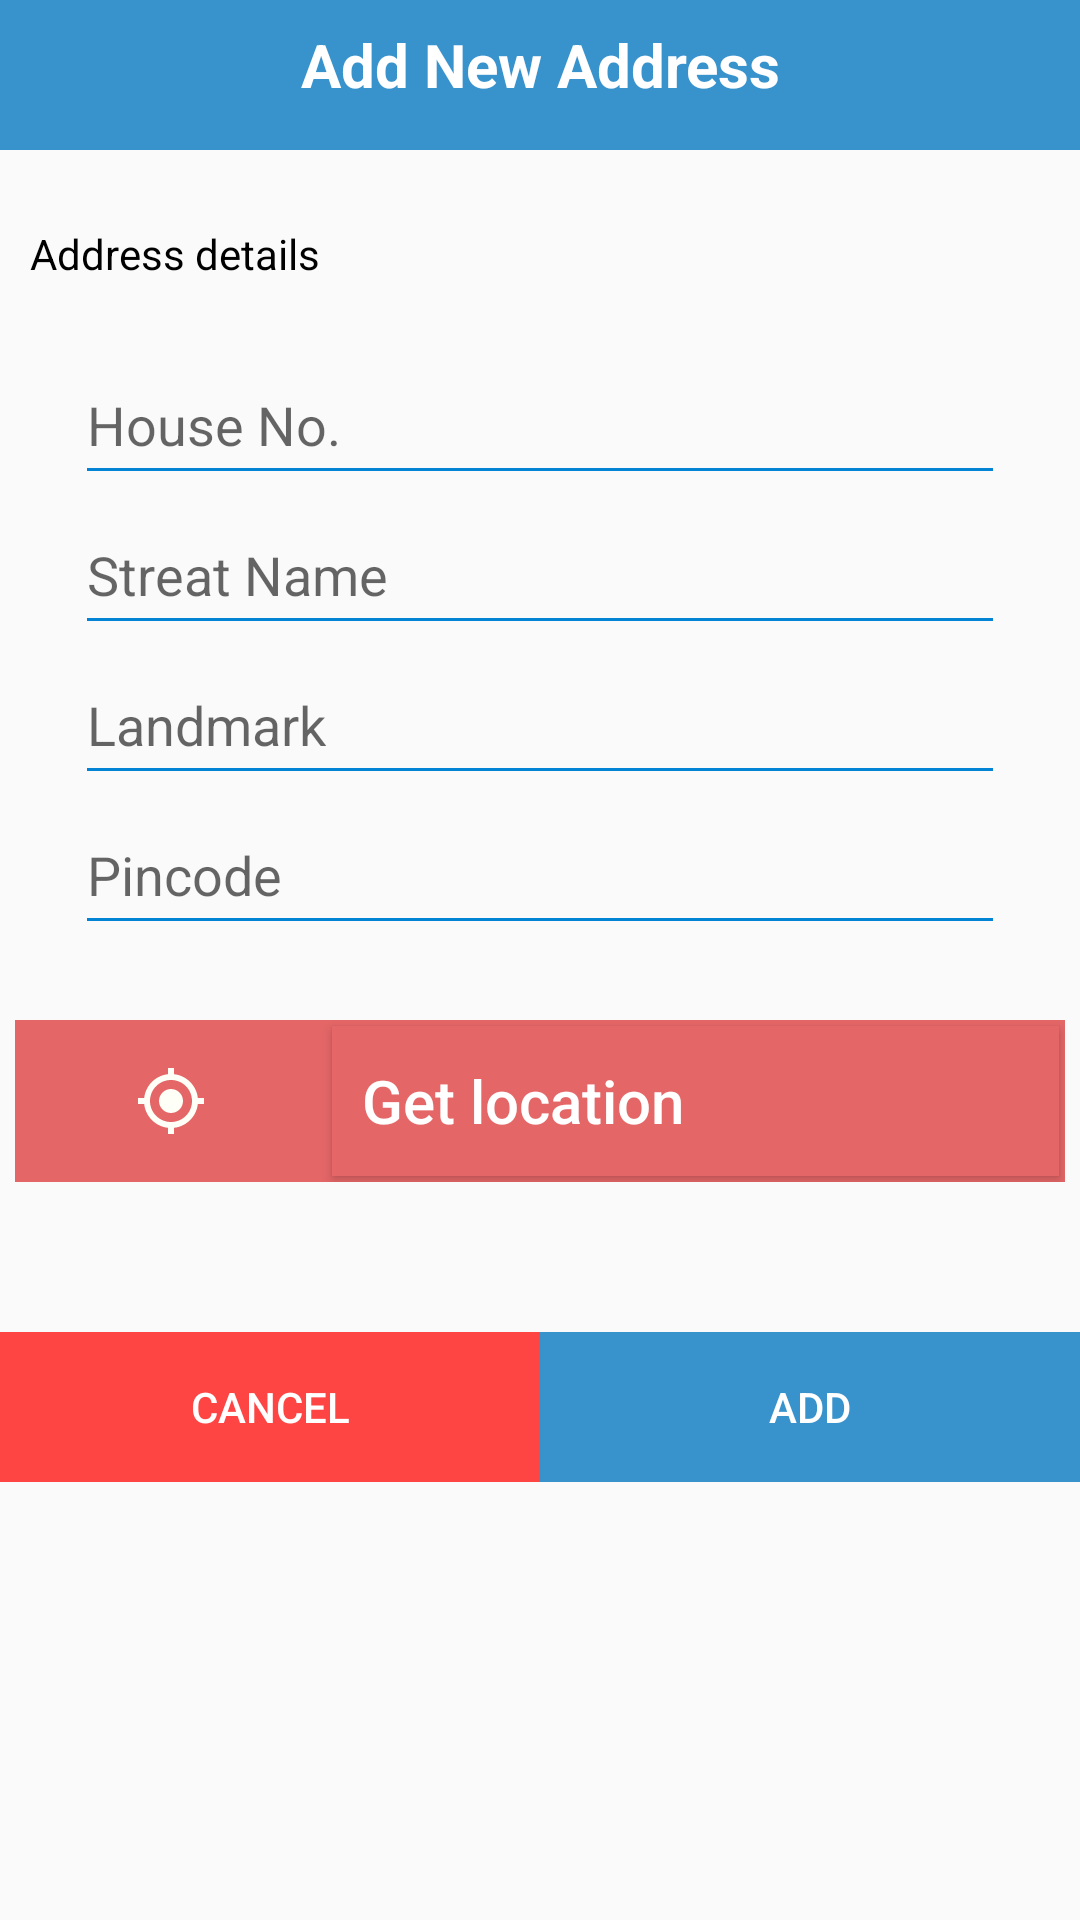

This screen was rendered from an Android layout file. Write that file and the resources it references.
<!-- AndroidManifest.xml: application theme AppTheme -->
<!-- res/layout/custom_dialog_adress.xml -->
<?xml version="1.0" encoding="utf-8"?>
<LinearLayout xmlns:android="http://schemas.android.com/apk/res/android"
    xmlns:app="http://schemas.android.com/apk/res-auto"
    android:orientation="vertical"
    android:layout_width="match_parent"
    android:layout_height="match_parent">
    <TextView
        android:layout_width="match_parent"
        android:layout_height="50dp"
        android:text="Add New Address"
        android:textAlignment="center"
        android:textSize="20sp"
        android:background="@color/colorPrimary"
        android:textColor="@android:color/white"
        android:paddingTop="8dp"
        android:textStyle="bold"
        />
    <TextView
        android:layout_width="match_parent"
        android:layout_height="40dp"
        android:text="Address details"
        android:paddingStart="10dp"
        android:textColor="@android:color/black"
        android:layout_marginTop="25dp"
        />
    <EditText
        android:id="@+id/et_housename"
        android:layout_width="match_parent"
        android:layout_height="50dp"
        android:hint="House No."
        android:layout_marginStart="25dp"
        android:layout_marginEnd="25dp"
        />
    <EditText
        android:id="@+id/et_strtname"
        android:layout_width="match_parent"
        android:layout_height="50dp"
        android:hint="Streat Name"
        android:layout_marginStart="25dp"
        android:layout_marginEnd="25dp"
        />
    <EditText
        android:id="@+id/et_lndmrk"
        android:layout_width="match_parent"
        android:layout_height="50dp"
        android:hint="Landmark"
        android:layout_marginStart="25dp"
        android:layout_marginEnd="25dp"
        />
    <EditText
        android:id="@+id/et_pin"
        android:layout_width="match_parent"
        android:layout_height="50dp"
        android:hint="Pincode"
        android:layout_marginStart="25dp"
        android:layout_marginEnd="25dp"
        android:inputType="number"
        />

    <androidx.cardview.widget.CardView
        android:id="@+id/crd_5"
        android:layout_width="match_parent"
        android:layout_height="0dp"
        android:layout_weight=".3"
        app:cardCornerRadius="5dp"
        android:layout_marginStart="20dp"
        android:layout_marginEnd="20dp"
        android:layout_marginTop="15dp"
        android:visibility="gone">
        <LinearLayout
            android:layout_width="match_parent"
            android:layout_height="match_parent"
            android:orientation="horizontal"
            android:weightSum="1"
            >
            <ImageView
                android:layout_width="0dp"
                android:layout_height="match_parent"
                android:layout_weight=".15"
                android:paddingStart="2dp"
                android:src="@drawable/ic_location_pin_profile"
                />

            <TextView
                android:id="@+id/txt_add_5"
                android:layout_width="0dp"
                android:layout_height="match_parent"
                android:layout_weight=".85"
                android:text="location"
                android:paddingStart="5dp"
                android:paddingTop="2dp"
                android:paddingEnd="2dp"
                android:textSize="15sp"
                android:textColor="@color/deepgray"
                />

        </LinearLayout>

    </androidx.cardview.widget.CardView>
    <androidx.cardview.widget.CardView
        android:id="@+id/crd_pin"
        android:layout_width="match_parent"
        android:layout_height="0dp"
        android:layout_weight=".3"
        app:cardCornerRadius="5dp"
        android:layout_marginStart="20dp"
        android:layout_marginEnd="20dp"
        android:layout_marginTop="15dp"
        android:visibility="gone">
        <LinearLayout
            android:layout_width="match_parent"
            android:layout_height="match_parent"
            android:orientation="horizontal"
            android:weightSum="1"
            >
            <TextView
                android:layout_width="0dp"
                android:layout_height="match_parent"
                android:layout_weight=".15"
                android:paddingStart="2dp"
               android:text="Pin"
                />

            <TextView
                android:id="@+id/txt_pin_add"
                android:layout_width="0dp"
                android:layout_height="match_parent"
                android:layout_weight=".85"
                android:text="location"
                android:paddingStart="5dp"
                android:paddingTop="2dp"
                android:paddingEnd="2dp"
                android:textSize="15sp"
                android:textColor="@color/deepgray"
                />

        </LinearLayout>

    </androidx.cardview.widget.CardView>



    <LinearLayout

        android:layout_width="match_parent"
        android:layout_height="wrap_content"
        android:orientation="horizontal"
        android:weightSum="1"
        android:layout_marginStart="5dp"
        android:layout_marginBottom="25dp"
        android:layout_marginTop="25dp"
        android:layout_marginEnd="5dp"
        android:background="#e46667"
        >
        <ImageView
            android:layout_width="0dp"
            android:layout_height="match_parent"
            android:layout_weight=".3"
            android:src="@drawable/ic_gps_fixed_white_24dp"
            android:padding="15dp"
            />
        <Button
            android:id="@+id/lin_add_current_get_bill"
            android:layout_width="0dp"
            android:layout_height="50dp"
            android:layout_weight=".7"
            android:text="Get location"
            android:textColor="@color/white"
            android:background="#e46667"
            android:textAlignment="textStart"
            android:textSize="20sp"
            android:layout_marginStart="2dp"
            android:layout_marginBottom="2dp"
            android:layout_marginTop="2dp"
            android:layout_marginEnd="2dp"
            android:padding="10dp"
            android:textAllCaps="false"
            >

        </Button>

    </LinearLayout>

    <LinearLayout
        android:layout_width="match_parent"
        android:layout_height="50dp"
        android:layout_marginTop="25dp"
        android:orientation="horizontal"
        android:weightSum="1"
        >
        <Button
            android:id="@+id/btn_cancel"
            android:layout_width="0dp"
            android:layout_height="match_parent"
            android:layout_weight=".5"
            android:background="@android:color/holo_red_light"
            android:text="cancel"
            android:textColor="@color/white"
            />
        <Button
            android:id="@+id/btn_add_addresss"
            android:layout_width="0dp"
            android:layout_height="match_parent"
            android:layout_weight=".5"
            android:background="@color/colorPrimary"
            android:text="ADD"
            android:textColor="@color/white"
            />

    </LinearLayout>

</LinearLayout>
<!-- resources referenced by this layout -->
<resources>
  <color name="colorPrimary">#3892cc</color>
  <color name="deepgray">#252525</color>
  <color name="white">#ffffff</color>
  <!-- drawable ic_gps_fixed_white_24dp (drawable) -->
  <vector android:height="24dp" android:tint="#FEFFF7"
      android:viewportHeight="24.0" android:viewportWidth="24.0"
      android:width="24dp" xmlns:android="http://schemas.android.com/apk/res/android">
      <path android:fillColor="#FF000000" android:pathData="M12,8c-2.21,0 -4,1.79 -4,4s1.79,4 4,4 4,-1.79 4,-4 -1.79,-4 -4,-4zM20.94,11c-0.46,-4.17 -3.77,-7.48 -7.94,-7.94L13,1h-2v2.06C6.83,3.52 3.52,6.83 3.06,11L1,11v2h2.06c0.46,4.17 3.77,7.48 7.94,7.94L11,23h2v-2.06c4.17,-0.46 7.48,-3.77 7.94,-7.94L23,13v-2h-2.06zM12,19c-3.87,0 -7,-3.13 -7,-7s3.13,-7 7,-7 7,3.13 7,7 -3.13,7 -7,7z"/>
  </vector>
  <!-- drawable ic_location_pin_profile (drawable) -->
  <vector android:height="24dp" android:tint="#E46657"
      android:viewportHeight="24.0" android:viewportWidth="24.0"
      android:width="24dp" xmlns:android="http://schemas.android.com/apk/res/android">
      <path android:fillColor="#FF000000" android:pathData="M12,2C8.13,2 5,5.13 5,9c0,5.25 7,13 7,13s7,-7.75 7,-13c0,-3.87 -3.13,-7 -7,-7zM12,11.5c-1.38,0 -2.5,-1.12 -2.5,-2.5s1.12,-2.5 2.5,-2.5 2.5,1.12 2.5,2.5 -1.12,2.5 -2.5,2.5z"/>
  </vector>
  <style name="AppTheme" parent="Theme.AppCompat.Light.NoActionBar">
  
          
          <item name="windowNoTitle">true</item>
          <item name="windowActionBar">false</item>
          <item name="colorPrimary">@color/colorPrimary</item>
          <item name="colorPrimaryDark">@color/colorPrimaryDark</item>
          <item name="colorAccent">@color/colorAccent</item>
          <item name="colorControlNormal">@color/colorPrimaryDark</item>
          <item name="drawerArrowStyle">@style/DrawerHamburgerStyle</item>
      </style>
  <color name="colorPrimaryDark">#0283d4</color>
  <color name="colorAccent">#d6026eb1</color>
  <style name="DrawerHamburgerStyle" parent="@style/Widget.AppCompat.DrawerArrowToggle">
          <item name="spinBars">true</item>
          <item name="color">@android:color/white</item>
      </style>
</resources>
